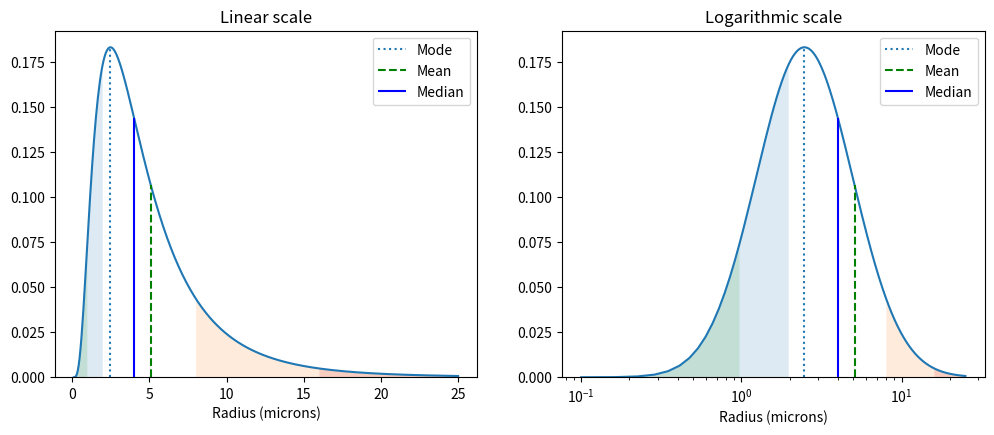

Here is the Python script that generated this plot:
from scipy import stats # Import the scipy.stats module
import numpy as np
import matplotlib.pyplot as plt
# Definitions of different parameters. (float() used to avoid problems with Python integer division)
M = float(4) # Geometric mean == median
s = float(2) # Geometric standard deviation
mu = np.log(M) # Mean of log(X)
sigma = np.log(s) # Standard deviation of log(X)
shape = sigma # Scipy's shape parameter
scale = np.exp(mu) # Scipy's scale parameter
median = np.exp(mu)
mode = np.exp(mu - sigma**2) # Note that mode depends on both M and s
mean = np.exp(mu + (sigma**2/2)) # Note that mean depends on both M and s
x = np.linspace(0.1, 25, num=400) # values for x-axis
pdf = stats.lognorm.pdf(x, shape, loc=0, scale=scale) # probability distribution

plt.figure(figsize=(12,4.5))
# Figure on linear scale
plt.subplot(121)
plt.plot(x, pdf)
plt.fill_between(x, pdf, where=(x < M/s), alpha=0.15)
plt.fill_between(x, pdf, where=(x > M*s), alpha=0.15)
plt.fill_between(x, pdf, where=(x < M/s**2), alpha=0.15)
plt.fill_between(x, pdf, where=(x > M*s**2), alpha=0.15)
plt.vlines(mode, 0, pdf.max(), linestyle=':', label='Mode')
plt.vlines(mean, 0, stats.lognorm.pdf(mean, shape, loc=0, scale=scale), linestyle='--', color='green', label='Mean')
plt.vlines(median, 0, stats.lognorm.pdf(median, shape, loc=0, scale=scale), color='blue', label='Median')
plt.ylim(ymin=0)
plt.xlabel('Radius (microns)')
plt.title('Linear scale')
leg=plt.legend()

# Figure on logarithmic scale
plt.subplot(122)
plt.semilogx(x, pdf)
plt.fill_between(x, pdf, where=(x < M/s), alpha=0.15)
plt.fill_between(x, pdf, where=(x > M*s), alpha=0.15)
plt.fill_between(x, pdf, where=(x < M/s**2), alpha=0.15)
plt.fill_between(x, pdf, where=(x > M*s**2), alpha=0.15)
plt.vlines(mode, 0, pdf.max(), linestyle=':', label='Mode')
plt.vlines(mean, 0, stats.lognorm.pdf(mean, shape, loc=0, scale=scale), linestyle='--', color='green', label='Mean')
plt.vlines(median, 0, stats.lognorm.pdf(median, shape, loc=0, scale=scale), color='blue', label='Median')
plt.ylim(ymin=0)
plt.xlabel('Radius (microns)')
plt.title('Logarithmic scale')
leg=plt.legend()

plt.show()